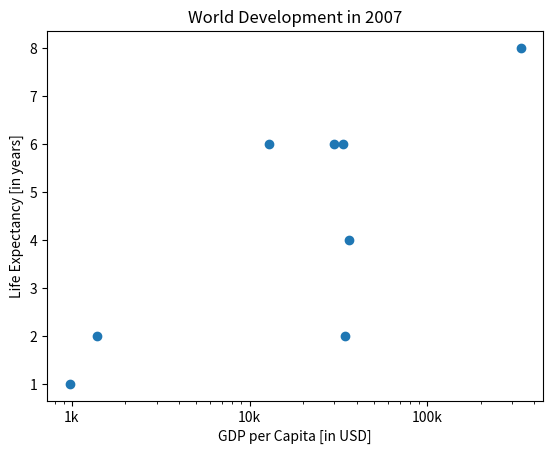

Here is the Python script that generated this plot:
life_exp = [1,6,2,4,6,2,6,8]
gdp_cap = [974, 12779, 34435, 36126, 29796, 1391, 33692, 334292]

# Import matplotlib.pyplot as plt
import matplotlib.pyplot as plt

# Basic scatter plot, log scale
plt.scatter(gdp_cap, life_exp)
plt.xscale('log')

# Strings
xlab = 'GDP per Capita [in USD]'
ylab = 'Life Expectancy [in years]'
title = 'World Development in 2007'

# Add axis labels
#plt.xlabel('GDP per Capita [in USD]')
#plt.ylabel('Life Expectancy [in years]')

# Add title
plt.title('World Development in 2007')

# Previous customizations
plt.xscale('log')
plt.xlabel('GDP per Capita [in USD]')
plt.ylabel('Life Expectancy [in years]')
plt.title('World Development in 2007')

# Definition of tick_val and tick_lab
tick_val = [1000, 10000, 100000]
tick_lab = ['1k', '10k', '100k']


plt.xticks(tick_val, tick_lab)

# After customizing, display the plot
plt.show()

